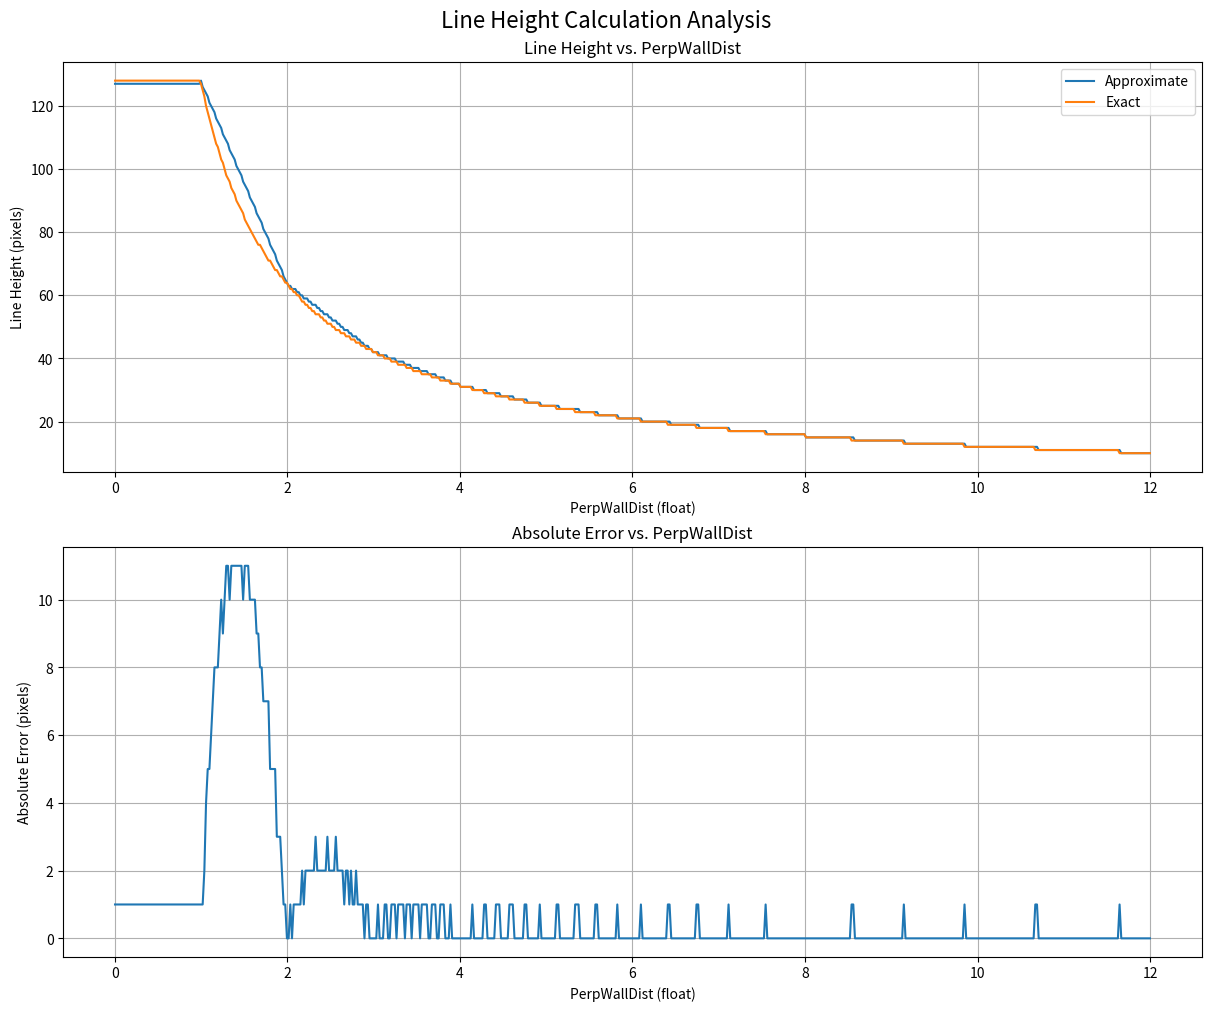

Write Python code to recreate this figure.
"""
This File is a quick AI refactoring of the original lineHeightOptimisation.py script to clean it up and make it more understandable.
No logic has been changed, except for minor improvements in readability and structure.

Analyzes and optimizes a fixed-point line height calculation for a raycaster engine.

This script serves two purposes, controlled by the MODE variable:
1.  'ANALYZE': Plots the performance of the line height approximation against the exact
    calculation, showing the absolute error across a range of distances. 
    
2.  'OPTIMIZE': Runs a search to find the optimal value for the first element of the
    lookup table (lhTableQ78[0]). It plots the maximum and average error for each
    tested value to find the one that minimizes the maximum error, which is critical
    for reducing visual artifacts. 
    
3. 'OPTIMAL_ANALYSIS': Runs the analysis plots using the optimal value found from the
    optimization step.
"""

import matplotlib.pyplot as plt
import numpy as np

# --- Script Configuration ---
# Set the mode for the script.
# 'ANALYZE': Plots the line height approximation vs. the exact calculation.
# 'OPTIMIZE': Finds and plots the best value for lhTableQ78[0].
# 'OPTIMAL_ANALYSIS': Runs analysis plots using the optimal value found.
MODE = 'ANALYZE'

# --- Constants and Lookup Table Generation ---
SCREEN_HEIGHT = 128
MAX_PERPWALLDIST_INT = 12

def generate_lookup_table():
    """
    Precomputes the line height lookup table (lhTableQ78) for integer perpendicular
    wall distances. The table stores values in Q7.8 fixed-point format.
    """
    table = []
    for i in range(1, MAX_PERPWALLDIST_INT + 1):
        line_height = SCREEN_HEIGHT / i
        # Convert to Q7.8 fixed-point format
        iq78 = int(line_height * 256 + 0.5)
        table.append(iq78)
    return table

# Initialize the global lookup table
lhTableQ78 = generate_lookup_table()

# --- Core Calculation Functions (Preserving Original Logic) ---

def approximate_division_q78(perpwalldist_q78: int) -> int:
    """
    Approximates `SCREEN_HEIGHT / perpwalldist` using the precomputed lookup table
    and linear interpolation. All calculations are in Q7.8 fixed-point.

    Args:
        perpwalldist_q78: The perpendicular wall distance in Q7.8 format.

    Returns:
        The approximate line height in Q7.8 format.
    """
    int_part = perpwalldist_q78 >> 8
    frac_part = perpwalldist_q78 & 0xFF

    if int_part == 0:
        # Distance < 1.0, wall is very close. Return max height value.
        return 32767
    elif int_part > MAX_PERPWALLDIST_INT:
        int_part = MAX_PERPWALLDIST_INT

    # Get the base value from the lookup table.
    # The table is 0-indexed, so we subtract 1.
    base_val = lhTableQ78[int_part - 1]

    if frac_part == 0:
        # No fractional part, so no interpolation needed.
        return base_val

    # Perform linear interpolation.
    # Note: This will cause an index out of bounds if int_part is MAX_PERPWALLDIST_INT
    # and frac_part is non-zero. 
    next_val = lhTableQ78[int_part]
    diff = next_val - base_val
    interp = (diff * frac_part) >> 8
    return base_val + interp

def get_approx_line_height_int(perpwalldist_q78: int) -> int:
    """
    Calculates the approximate integer line height.
    """
    return approximate_division_q78(perpwalldist_q78) >> 8

def get_exact_line_height_int(perpwalldist_q78: int) -> int:
    """
    Calculates the 'exact' integer line height using fixed-point math.
    """
    if perpwalldist_q78 == 0:
        return SCREEN_HEIGHT
    exact_lh = (8388607 // perpwalldist_q78) >> 8
    # Clamp the value to screen height, as in the original test code.
    return min(exact_lh, SCREEN_HEIGHT)

# --- Plotting and Analysis Functions ---

def run_analysis_plots():
    """
    Generates and displays plots comparing the approximate line height to the exact
    calculation, along with the absolute error.
    """
    approx_list, exact_list, dist_float_list, error_list = [], [], [], []

    for dist_q78 in range(1, MAX_PERPWALLDIST_INT * 256, 5):
        approx_lh = get_approx_line_height_int(dist_q78)
        exact_lh = get_exact_line_height_int(dist_q78)

        approx_list.append(approx_lh)
        exact_list.append(exact_lh)
        dist_float_list.append(dist_q78 / 256.0)
        error_list.append(abs(approx_lh - exact_lh))

    fig, (ax1, ax2) = plt.subplots(2, 1, figsize=(12, 10), constrained_layout=True)
    fig.suptitle("Line Height Calculation Analysis", fontsize=16)

    ax1.set_title("Line Height vs. PerpWallDist")
    ax1.plot(dist_float_list, approx_list, label="Approximate")
    ax1.plot(dist_float_list, exact_list, label="Exact")
    ax1.set_xlabel("PerpWallDist (float)")
    ax1.set_ylabel("Line Height (pixels)")
    ax1.legend()
    ax1.grid()

    ax2.set_title("Absolute Error vs. PerpWallDist")
    ax2.plot(dist_float_list, error_list)
    ax2.set_xlabel("PerpWallDist (float)")
    ax2.set_ylabel("Absolute Error (pixels)")
    ax2.grid()

    plt.show()


def run_optimization_plots():
    """
    Finds the optimal value for lhTableQ78[0] by minimizing the maximum error and
    plots the results.
    """
    # Test distances from 1.0 to 2.0 (in Q7.8 format)
    pwd_test_vals = range(256, 513)
    # Range of values to test for lhTableQ78[0]
    lhtable0_vals = range(28000, 32768, 10)

    max_lh_errors, average_lh_errors = [], []

    for val in lhtable0_vals:
        lhTableQ78[0] = val
        errors = []
        for pwd in pwd_test_vals:
            approx_lh = get_approx_line_height_int(pwd)
            exact_lh = get_exact_line_height_int(pwd)
            errors.append(abs(approx_lh - exact_lh))
        max_lh_errors.append(np.max(errors))
        average_lh_errors.append(np.mean(errors))

    # Find the lhTableQ78[0] value that results in the minimum maximum error
    min_max_error_index = np.argmin(max_lh_errors)
    optimal_val = lhtable0_vals[min_max_error_index]
    min_max_error_val = max_lh_errors[min_max_error_index]
    avg_error_at_optimal = average_lh_errors[min_max_error_index]

    print(f"Optimal lhTableQ78[0] found: {optimal_val}")
    print(f"  - Minimized Max Error: {min_max_error_val:.2f} pixels")
    print(f"  - Average Error at this value: {avg_error_at_optimal:.2f} pixels")

    # --- Plotting ---
    fig, (ax1, ax2) = plt.subplots(2, 1, figsize=(12, 10), constrained_layout=True)
    fig.suptitle("Optimization of lhTableQ78[0]", fontsize=16)

    # Plot Max Error
    ax1.set_title("Max Line Height Error vs. lhTableQ78[0] Value")
    ax1.plot(lhtable0_vals, max_lh_errors, label="Max Error")
    ax1.plot(optimal_val, min_max_error_val, 'ro', label=f"Optimal: {optimal_val}")
    ax1.set_xlabel("Value for lhTableQ78[0]")
    ax1.set_ylabel("Max Absolute Error (pixels)")
    ax1.legend()
    ax1.grid()

    # Plot Average Error
    ax2.set_title("Average Line Height Error vs. lhTableQ78[0] Value")
    ax2.plot(lhtable0_vals, average_lh_errors, label="Average Error")
    ax2.plot(optimal_val, avg_error_at_optimal, 'ro', label=f"Avg Error at Optimal: {avg_error_at_optimal:.2f}")
    ax2.set_xlabel("Value for lhTableQ78[0]")
    ax2.set_ylabel("Average Absolute Error (pixels)")
    ax2.legend()
    ax2.grid()

    plt.show()


# --- Main Execution Block ---

if __name__ == "__main__":
    if MODE == 'ANALYZE':
        run_analysis_plots()
    elif MODE == 'OPTIMIZE':
        run_optimization_plots()
    elif MODE == 'OPTIMAL_ANALYSIS':
        # Set the optimal value found from previous optimization
        lhTableQ78[0] = 30840  
        run_analysis_plots()
    else:
        print(f"Invalid MODE: '{MODE}'. Please choose 'ANALYZE' or 'OPTIMIZE'.")

